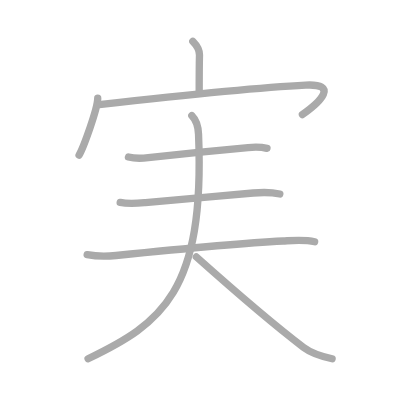
t = 0.00 s
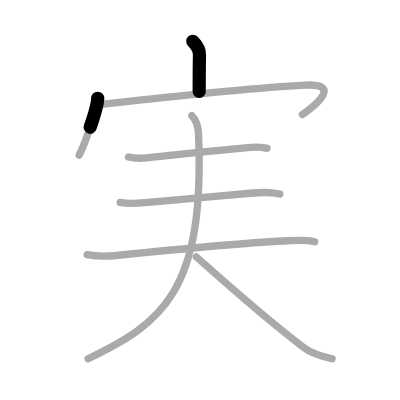
t = 1.50 s
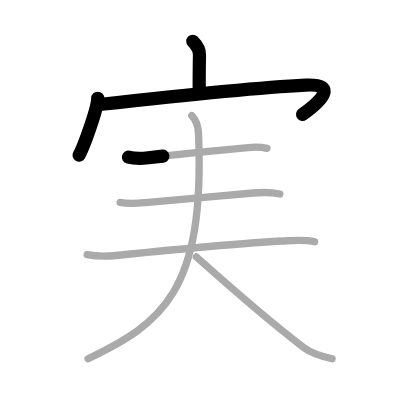
t = 3.25 s
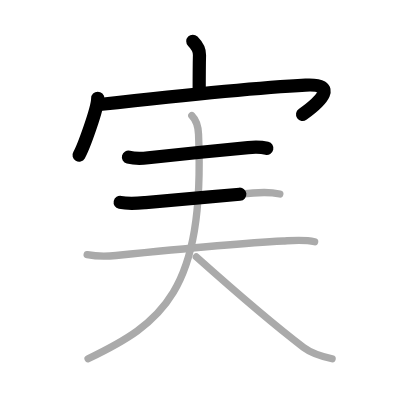
t = 4.75 s
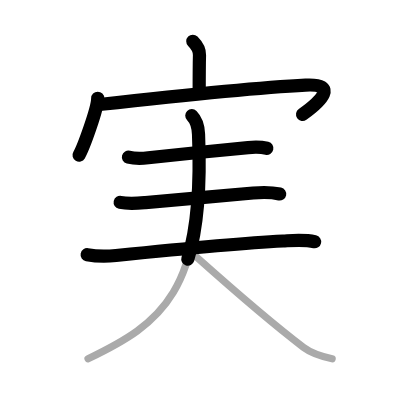
t = 6.50 s
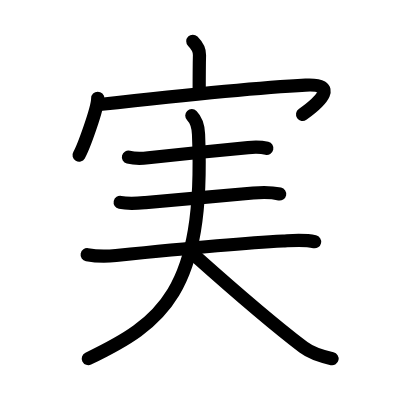
t = 8.00 s

The animated SVG that drew these frames (rendered in a browser with its animation timeline set to each time). Animation: 8 SMIL elements (animate=8); one cycle of 8.00 s.

<?xml version="1.0" standalone="no"?>
<!DOCTYPE svg PUBLIC "-//W3C//DTD SVG 1.1//EN"   "http://www.w3.org/Graphics/SVG/1.1/DTD/svg11.dtd">
<svg width="400px" height="400px"  version="1.1" xmlns="http://www.w3.org/2000/svg">
  <defs>
    <marker id="Triangle" viewBox="0 0 10 10" refX="0" refY="5" markerUnits="strokeWidth" markerWidth="3" style="stroke-opacity:0%;fill:#aaaaaa;" markerHeight="2" orient="auto">
      <path d="M 0 0 L 10 5 L 0 10 z" />
    </marker>
    
    <marker id="Arrow" viewBox="0 0 10 10" refX="5" refY="5" markerUnits="strokeWidth" markerWidth="1.8" style="stroke-opacity:0%;fill:#770000;" markerHeight="2" orient="auto">
      <path d="M 0 4 L 6 4 L 4 1 L 10 5 L 4 9 L 6 6 L 0 6 z" />
        <circle cx="5" cy="5" r="5" />
      </marker>
    
    <marker id="TriangleRed" viewBox="0 0 10 10" refX="0" refY="5" markerUnits="strokeWidth" markerWidth="3" style="stroke-opacity:0%;fill:#CC0000;" markerHeight="2" orient="auto">
      <path d="M 0 0 L 10 5 L 0 10 z" />
    </marker>
    
    <marker id="ArrowRed" viewBox="0 0 10 10" refX="5" refY="5" markerUnits="strokeWidth" markerWidth="1.8" style="stroke-opacity:0%;fill:#CC0000;" markerHeight="2" orient="auto">
      <path d="M 0 4 L 6 4 L 4 1 L 10 5 L 4 9 L 6 6 L 0 6 z" />
        <circle cx="5" cy="5" r="5" />
      </marker>
    
  </defs>
  
  <path style="fill:#ffffff; fill-opacity:100%; fill-rule:evenodd; stroke-width:0;" d="M 0 0 L 400px 0 L 400px 400px L 0 400px L 0 0" />

  <g transform="scale(3.6697247706422 3.6697247706422)">
<path style="fill:none; fill-opacity:0%; fill-rule:evenodd; stroke:#aaaaaa; stroke-opacity:100%; stroke-width: 1.5pt; stroke-linejoin:round; stroke-linecap:round;" d="M52.54 11.25c1.17 1.17 1.84 2.74 1.82 3.75c-0.08 3.16-0.08 7.05-0.08 9.93"></path>
<path style="fill:none; fill-opacity:0%; fill-rule:evenodd; stroke:#aaaaaa; stroke-opacity:100%; stroke-width: 1.5pt; stroke-linejoin:round; stroke-linecap:round;" d="M26.63 26.78c0 2.82-3.96 13.59-5.08 15.47"></path>
<path style="fill:none; fill-opacity:0%; fill-rule:evenodd; stroke:#aaaaaa; stroke-opacity:100%; stroke-width: 1.5pt; stroke-linejoin:round; stroke-linecap:round;" d="M27.03 28.49c16.72-1.87 43.97-4.69 56.24-5.3c8.99-0.45 4.24 4.43-0.86 8.03"></path>
<path style="fill:none; fill-opacity:0%; fill-rule:evenodd; stroke:#aaaaaa; stroke-opacity:100%; stroke-width: 1.5pt; stroke-linejoin:round; stroke-linecap:round;" d="M35 42.8c1.75 0.45 3.66 0.38 5.41 0.18c6.52-0.75 20.65-2.15 27.2-2.77c1.82-0.17 3.37-0.22 5.14 0.21"></path>
<path style="fill:none; fill-opacity:0%; fill-rule:evenodd; stroke:#aaaaaa; stroke-opacity:100%; stroke-width: 1.5pt; stroke-linejoin:round; stroke-linecap:round;" d="M32.75 55.15c2.25 0.47 4.78 0.24 6.87 0.07C47 54.62 60 53.38 68.99 52.6c2.41-0.21 4.88-0.25 7.26 0.27"></path>
<path style="fill:none; fill-opacity:0%; fill-rule:evenodd; stroke:#aaaaaa; stroke-opacity:100%; stroke-width: 1.5pt; stroke-linejoin:round; stroke-linecap:round;" d="M23.75 69.4c3.25 0.6 5.43 0.47 7.87 0.22c9.92-1.01 33.55-3.35 45.5-3.95c2.85-0.14 5.81-0.42 8.62 0.2"></path>
<path style="fill:none; fill-opacity:0%; fill-rule:evenodd; stroke:#aaaaaa; stroke-opacity:100%; stroke-width: 1.5pt; stroke-linejoin:round; stroke-linecap:round;" d="M52.27 31.5c1.3 1.3 1.75 3.13 1.83 5.06C55.88 79.62 44 88.12 24 97.75"></path>
<path style="fill:none; fill-opacity:0%; fill-rule:evenodd; stroke:#aaaaaa; stroke-opacity:100%; stroke-width: 1.5pt; stroke-linejoin:round; stroke-linecap:round;" d="M53.5 70c9.25 8.25 22.2 19.32 29.2 24.65c2.38 1.81 5.42 2.58 7.8 3.1"></path>

<path style="fill:none; fill-opacity:0%; fill-rule:evenodd; stroke:#000000; stroke-opacity:100%; stroke-width: 2.7pt; stroke-linejoin:round; stroke-linecap:round;" d="M52.54 11.25c1.17 1.17 1.84 2.74 1.82 3.75c-0.08 3.16-0.08 7.05-0.08 9.93" pathLength="100" stroke-dashoffset="100" stroke-dasharray="100 105"><animate id="dashAnim1" attributeName="stroke-dashoffset" from="100" to="0" dur="1s" calcMode="linear" fill="freeze"/></path>
<path style="fill:none; fill-opacity:0%; fill-rule:evenodd; stroke:#000000; stroke-opacity:100%; stroke-width: 2.7pt; stroke-linejoin:round; stroke-linecap:round;" d="M26.63 26.78c0 2.82-3.96 13.59-5.08 15.47" pathLength="100" stroke-dashoffset="100" stroke-dasharray="100 105"><animate id="dashAnim2" attributeName="stroke-dashoffset" from="100" to="0" dur="1s" calcMode="linear" begin="dashAnim1.end" fill="freeze"/></path>
<path style="fill:none; fill-opacity:0%; fill-rule:evenodd; stroke:#000000; stroke-opacity:100%; stroke-width: 2.7pt; stroke-linejoin:round; stroke-linecap:round;" d="M27.03 28.49c16.72-1.87 43.97-4.69 56.24-5.3c8.99-0.45 4.24 4.43-0.86 8.03" pathLength="100" stroke-dashoffset="100" stroke-dasharray="100 105"><animate id="dashAnim3" attributeName="stroke-dashoffset" from="100" to="0" dur="1s" calcMode="linear" begin="dashAnim2.end" fill="freeze"/></path>
<path style="fill:none; fill-opacity:0%; fill-rule:evenodd; stroke:#000000; stroke-opacity:100%; stroke-width: 2.7pt; stroke-linejoin:round; stroke-linecap:round;" d="M35 42.8c1.75 0.45 3.66 0.38 5.41 0.18c6.52-0.75 20.65-2.15 27.2-2.77c1.82-0.17 3.37-0.22 5.14 0.21" pathLength="100" stroke-dashoffset="100" stroke-dasharray="100 105"><animate id="dashAnim4" attributeName="stroke-dashoffset" from="100" to="0" dur="1s" calcMode="linear" begin="dashAnim3.end" fill="freeze"/></path>
<path style="fill:none; fill-opacity:0%; fill-rule:evenodd; stroke:#000000; stroke-opacity:100%; stroke-width: 2.7pt; stroke-linejoin:round; stroke-linecap:round;" d="M32.75 55.15c2.25 0.47 4.78 0.24 6.87 0.07C47 54.62 60 53.38 68.99 52.6c2.41-0.21 4.88-0.25 7.26 0.27" pathLength="100" stroke-dashoffset="100" stroke-dasharray="100 105"><animate id="dashAnim5" attributeName="stroke-dashoffset" from="100" to="0" dur="1s" calcMode="linear" begin="dashAnim4.end" fill="freeze"/></path>
<path style="fill:none; fill-opacity:0%; fill-rule:evenodd; stroke:#000000; stroke-opacity:100%; stroke-width: 2.7pt; stroke-linejoin:round; stroke-linecap:round;" d="M23.75 69.4c3.25 0.6 5.43 0.47 7.87 0.22c9.92-1.01 33.55-3.35 45.5-3.95c2.85-0.14 5.81-0.42 8.62 0.2" pathLength="100" stroke-dashoffset="100" stroke-dasharray="100 105"><animate id="dashAnim6" attributeName="stroke-dashoffset" from="100" to="0" dur="1s" calcMode="linear" begin="dashAnim5.end" fill="freeze"/></path>
<path style="fill:none; fill-opacity:0%; fill-rule:evenodd; stroke:#000000; stroke-opacity:100%; stroke-width: 2.7pt; stroke-linejoin:round; stroke-linecap:round;" d="M52.27 31.5c1.3 1.3 1.75 3.13 1.83 5.06C55.88 79.62 44 88.12 24 97.75" pathLength="100" stroke-dashoffset="100" stroke-dasharray="100 105"><animate id="dashAnim7" attributeName="stroke-dashoffset" from="100" to="0" dur="1s" calcMode="linear" begin="dashAnim6.end" fill="freeze"/></path>
<path style="fill:none; fill-opacity:0%; fill-rule:evenodd; stroke:#000000; stroke-opacity:100%; stroke-width: 2.7pt; stroke-linejoin:round; stroke-linecap:round;" d="M53.5 70c9.25 8.25 22.2 19.32 29.2 24.65c2.38 1.81 5.42 2.58 7.8 3.1" pathLength="100" stroke-dashoffset="100" stroke-dasharray="100 105"><animate id="dashAnim8" attributeName="stroke-dashoffset" from="100" to="0" dur="1s" calcMode="linear" begin="dashAnim7.end" fill="freeze"/></path>

</g>

</svg>  
          
